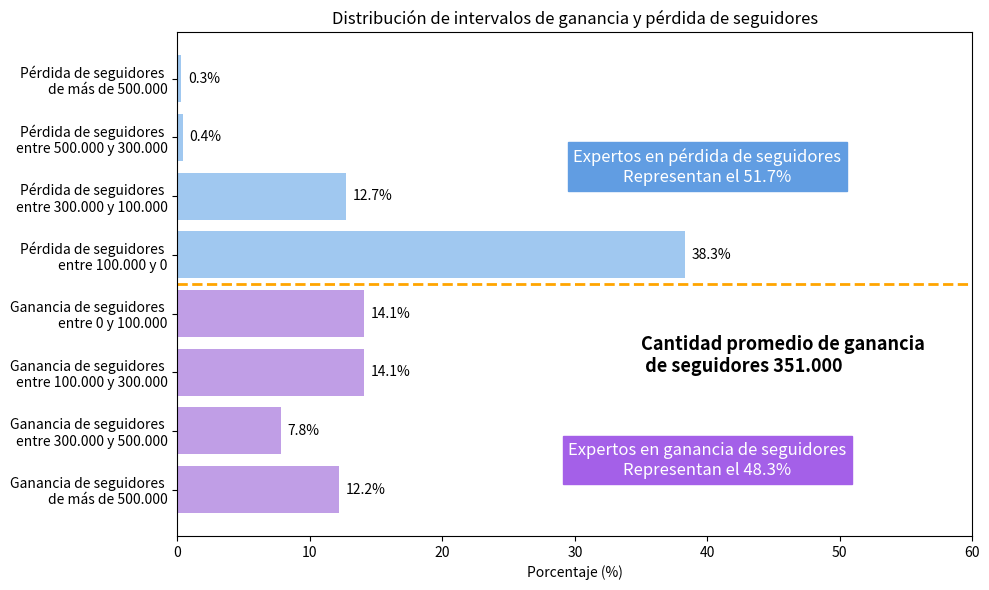

Here is the Python script that generated this plot:
import matplotlib.pyplot as plt
import matplotlib.patches as patches
import matplotlib.font_manager as fm

# 数据
etiquetas = [
    "Pérdida de seguidores \n"
    "de más de 500.000",
    "Pérdida de seguidores \n"
    "entre 500.000 y 300.000",
    "Pérdida de seguidores \n"
    "entre 300.000 y 100.000",
    "Pérdida de seguidores \n"
    "entre 100.000 y 0",
    "Ganancia de seguidores \n"
    "entre 0 y 100.000",
    "Ganancia de seguidores \n"
    "entre 100.000 y 300.000",
    "Ganancia de seguidores \n"
    "entre 300.000 y 500.000",
    "Ganancia de seguidores \n"
    "de más de 500.000"
]
valores = [0.3, 0.4, 12.7, 38.3, 14.1, 14.1, 7.8, 12.2]
colores = ['#a0c8f0'] * 4 + ['#c09ee6'] * 4

fig, ax = plt.subplots(figsize=(10, 6))
barras = ax.barh(range(len(etiquetas)), valores, color=colores)

# Agregar etiquetas de valores
for i, barra in enumerate(barras):
    ax.text(barra.get_width() + 0.5, barra.get_y() + barra.get_height() / 2,
            f"{valores[i]}%", va='center', fontsize=10)

# Agregar anotaciones de grupos
ax.text(40, 1.5, "Expertos en pérdida de seguidores\nRepresentan el 51.7%", fontsize=12, color='white', backgroundcolor='#619de2', ha='center', va='center')
ax.text(40, 6.5, "Expertos en ganancia de seguidores\nRepresentan el 48.3%", fontsize=12, color='white', backgroundcolor='#a460e8', ha='center', va='center')

# Agregar línea divisoria discontinua
ax.axhline(y=3.5, color='orange', linestyle='--', linewidth=2)
ax.text(35, 5, 'Cantidad promedio de ganancia\n'
               ' de seguidores 351.000', fontsize=13, weight='bold')

# Configuración de formato
ax.set_yticks(range(len(etiquetas)))
ax.set_yticklabels(etiquetas)
ax.invert_yaxis()
ax.set_xlim(0, 60)
ax.set_xlabel("Porcentaje (%)")
ax.set_title("Distribución de intervalos de ganancia y pérdida de seguidores")

plt.tight_layout()
plt.show()
